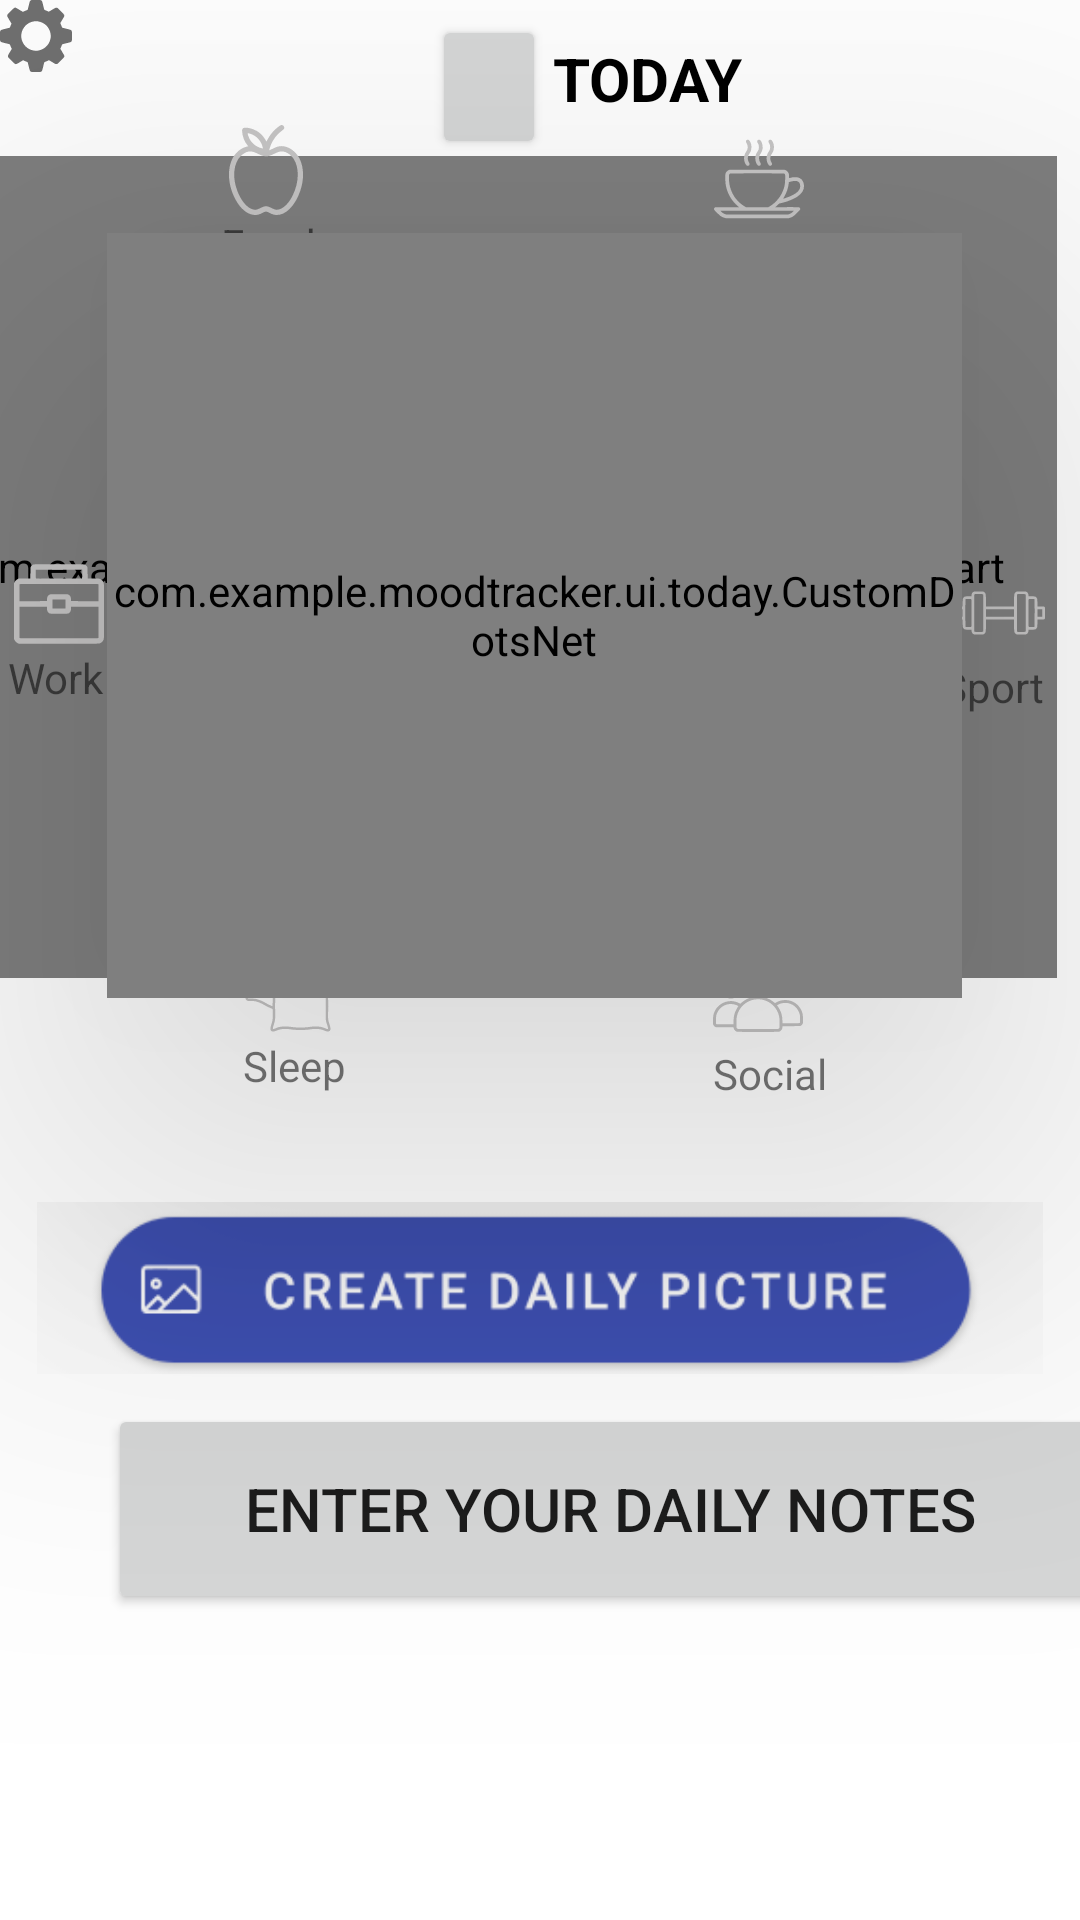

Write the Android layout XML for this screen, with the resource values it uses.
<!-- AndroidManifest.xml: application theme Theme.MoodTracker -->
<!-- res/layout/fragment_today.xml -->
<?xml version="1.0" encoding="utf-8"?>
<androidx.constraintlayout.widget.ConstraintLayout xmlns:android="http://schemas.android.com/apk/res/android"
    xmlns:app="http://schemas.android.com/apk/res-auto"
    xmlns:tools="http://schemas.android.com/tools"
    android:layout_width="match_parent"
    android:layout_height="match_parent"
    tools:context=".ui.today.TodayFragment">

    <Button
        android:id="@+id/dailynotes"
        android:layout_width="335dp"
        android:layout_height="70dp"
        android:layout_marginStart="36dp"
        android:layout_marginTop="468dp"
        android:text="@string/daily_notes"
        android:textSize="20sp"
        app:cornerRadius="30dp"
        app:icon="@drawable/ic_pencil"
        app:iconPadding="8dp"
        app:layout_constraintStart_toStartOf="parent"
        app:layout_constraintTop_toTopOf="parent" />

    <Button
        android:id="@+id/colorPicker"
        android:layout_width="38dp"
        android:layout_height="48dp"
        android:layout_marginStart="144dp"
        android:layout_marginTop="5dp"
        android:onClick="onClickColorButton"
        android:shape="oval"
        app:cornerRadius="70dp"
        app:icon="@drawable/ic_pencil"
        app:iconGravity="textStart"
        app:iconPadding="0dp"
        app:layout_constraintStart_toStartOf="parent"
        app:layout_constraintTop_toTopOf="parent"
        tools:ignore="SpeakableTextPresentCheck" />


    <com.example.moodtracker.ui.today.CustomActivityChart
        android:id="@+id/customActivityChart"
        android:layout_width="386dp"
        android:layout_height="274dp"
        android:layout_marginTop="52dp"
        android:layout_marginRight="40dp"
        android:visibility="visible"
        app:layout_constraintEnd_toEndOf="parent"
        app:layout_constraintHorizontal_bias="0.52"
        app:layout_constraintLeft_toLeftOf="parent"
        app:layout_constraintStart_toStartOf="parent"
        app:layout_constraintTop_toTopOf="parent" />

    <com.example.moodtracker.ui.today.CustomDotsNet
        android:id="@+id/customDotsnet"
        android:layout_width="285dp"
        android:layout_height="255dp"
        android:translationZ="90dp"
        android:visibility="visible"
        app:layout_constraintBottom_toBottomOf="parent"
        app:layout_constraintCircle="@id/customActivityChart"
        app:layout_constraintCircleRadius="25dp"
        app:layout_constraintCircleAngle="130"
        app:layout_constraintLeft_toLeftOf="parent"
        app:layout_constraintTop_toTopOf="parent"
        app:layout_constraintVertical_bias="0.143" />

    <ImageView
        android:id="@+id/icon_food"
        android:layout_width="30dp"
        android:layout_height="30dp"
        android:layout_marginTop="5dp"
        app:layout_constraintBottom_toTopOf="@+id/customDotsnet"
        app:layout_constraintCircle="@id/customActivityChart"
        app:layout_constraintCircleAngle="332"
        app:layout_constraintCircleRadius="150dp"
        app:layout_constraintEnd_toEndOf="parent"
        app:layout_constraintHorizontal_bias="0.314"
        app:layout_constraintStart_toStartOf="parent"
        app:layout_constraintTop_toTopOf="parent"
        app:layout_constraintVertical_bias="0.857"
        app:srcCompat="@drawable/ic_apple"
        tools:ignore="MissingConstraints" />

    <ImageView
        android:id="@+id/icon_relax"
        android:layout_width="30dp"
        android:layout_height="30dp"
        app:layout_constraintBottom_toTopOf="@+id/customDotsnet"
        app:layout_constraintCircle="@id/customActivityChart"
        app:layout_constraintCircleAngle="36"
        app:layout_constraintCircleRadius="160dp"
        app:layout_constraintTop_toTopOf="parent"
        app:layout_constraintVertical_bias="1.0"
        app:srcCompat="@drawable/ic_coffee_cup"
        tools:ignore="MissingConstraints"
        tools:layout_editor_absoluteX="274dp" />

    <ImageView
        android:id="@+id/icon_sport"
        android:layout_width="30dp"
        android:layout_height="30dp"
        android:layout_marginStart="24dp"
        android:layout_marginTop="40dp"
        app:layout_constraintCircle="@id/customActivityChart"
        app:layout_constraintCircleRadius="175dp"
        app:layout_constraintCircleAngle="95"
        app:srcCompat="@drawable/ic_dumbbell"
        tools:ignore="MissingConstraints" />

    <ImageView
        android:id="@+id/icon_social"
        android:layout_width="30dp"
        android:layout_height="30dp"
        app:layout_constraintCircle="@id/customActivityChart"
        app:layout_constraintCircleAngle="147"
        app:layout_constraintCircleRadius="172dp"
        app:srcCompat="@drawable/ic_people"
        tools:ignore="MissingConstraints"
        tools:layout_editor_absoluteX="274dp"
        tools:layout_editor_absoluteY="255dp" />

    <ImageView
        android:id="@+id/icon_pillow"
        android:layout_width="30dp"
        android:layout_height="30dp"
        app:layout_constraintCircle="@id/customActivityChart"
        app:layout_constraintCircleAngle="204"
        app:layout_constraintCircleRadius="155dp"
        app:srcCompat="@drawable/ic_pillow"
        tools:ignore="MissingConstraints"
        tools:layout_editor_absoluteX="120dp"
        tools:layout_editor_absoluteY="245dp" />

    <ImageView
        android:id="@+id/icon_work"
        android:layout_width="30dp"
        android:layout_height="30dp"
        android:layout_marginStart="24dp"
        android:layout_marginTop="34dp"
        app:layout_constraintCircle="@id/customActivityChart"
        app:layout_constraintCircleRadius="140dp"
        app:layout_constraintCircleAngle="265"
        app:srcCompat="@drawable/ic_work"
        tools:ignore="MissingConstraints" />

    <TextView
        android:id="@+id/textView_work"
        android:layout_width="wrap_content"
        android:layout_height="wrap_content"
        android:text="Work"
        app:layout_constraintTop_toBottomOf="@id/icon_work"
        app:layout_constraintRight_toRightOf="@id/icon_work"
        />

    <TextView
        android:id="@+id/textView_food"
        android:layout_width="wrap_content"
        android:layout_height="wrap_content"
        android:text="@string/name_food"
        app:layout_constraintRight_toRightOf="@id/icon_food"
        app:layout_constraintStart_toStartOf="@+id/icon_food"
        app:layout_constraintTop_toBottomOf="@id/icon_food" />

    <TextView
        android:id="@+id/textView_relax"
        android:layout_width="wrap_content"
        android:layout_height="wrap_content"
        android:text="@string/name_relax"
        app:layout_constraintRight_toRightOf="@id/icon_relax"
        app:layout_constraintStart_toStartOf="@+id/icon_relax"
        app:layout_constraintTop_toBottomOf="@id/icon_relax" />

    <TextView
        android:id="@+id/textView_sport"
        android:layout_width="wrap_content"
        android:layout_height="wrap_content"
        android:text="@string/name_sport"
        tools:layout_editor_absoluteX="350dp"
        tools:layout_editor_absoluteY="165dp"
        app:layout_constraintTop_toBottomOf="@id/icon_sport"
        app:layout_constraintRight_toRightOf="@id/icon_sport"
        />

    <TextView
        android:id="@+id/textView_sleep"
        android:layout_width="wrap_content"
        android:layout_height="wrap_content"
        android:text="@string/name_sleep"
        app:layout_constraintRight_toRightOf="@id/icon_pillow"
        app:layout_constraintStart_toStartOf="@+id/icon_pillow"
        app:layout_constraintTop_toBottomOf="@id/icon_pillow" />

    <TextView
        android:id="@+id/textView_social"
        android:layout_width="wrap_content"
        android:layout_height="wrap_content"
        android:text="@string/name_social"
        app:layout_constraintRight_toRightOf="@id/icon_social"
        app:layout_constraintStart_toStartOf="@+id/icon_social"
        app:layout_constraintTop_toBottomOf="@id/icon_social" />

    <ImageButton
        android:id="@+id/imageButton"
        android:layout_width="wrap_content"
        android:layout_height="wrap_content"
        android:background="@color/white"
        app:srcCompat="@drawable/ic_settings"
        tools:ignore="MissingConstraints"
        tools:layout_editor_absoluteX="13dp"
        tools:layout_editor_absoluteY="64dp" />

    <TextView
        android:id="@+id/whichDay"
        android:layout_width="wrap_content"
        android:layout_height="wrap_content"
        android:text="@string/today"
        android:textColor="#000000"
        android:textSize="20sp"
        android:textStyle="bold"
        app:layout_constraintBottom_toTopOf="@+id/customActivityChart"
        app:layout_constraintEnd_toEndOf="parent"
        app:layout_constraintHorizontal_bias="0.02"
        app:layout_constraintStart_toEndOf="@+id/colorPicker"
        app:layout_constraintTop_toTopOf="parent" />

    <ImageButton
        android:id="@+id/dailypicture"
        android:layout_width="wrap_content"
        android:layout_height="wrap_content"
        android:adjustViewBounds="true"
        android:backgroundTint="@color/white"
        android:scaleType="fitCenter"
        android:src="@drawable/dailypicturebutton"
        app:layout_constraintBottom_toTopOf="@+id/dailynotes"
        app:layout_constraintEnd_toEndOf="parent"

        app:layout_constraintLeft_toLeftOf="parent"
        app:layout_constraintRight_toRightOf="parent"
        app:layout_constraintStart_toStartOf="parent"
        app:layout_constraintTop_toBottomOf="@+id/customActivityChart"
        app:layout_constraintVertical_bias="1.0" />


</androidx.constraintlayout.widget.ConstraintLayout>
<!-- resources referenced by this layout -->
<resources>
  <color name="white">#FFFFFFFF</color>
  <!-- drawable ic_pencil (drawable) -->
  <vector android:height="24dp" android:viewportHeight="512"
      android:viewportWidth="512" android:width="24dp" xmlns:android="http://schemas.android.com/apk/res/android">
      <path android:fillColor="#FFFFFF"
          android:pathData="M409,2.9c-12.4,4 -15.6,6.4 -39,29.7l-22.5,22.4 54.7,54.7 54.8,54.8 21.1,-21c22.5,-22.4 27.7,-29 31,-39.4 4.5,-14.6 3.5,-28 -3.3,-42.1 -3.8,-8 -5.2,-9.7 -25.7,-30.1 -23,-23 -27,-25.9 -40.1,-29.4 -7.7,-2.1 -24.1,-1.9 -31,0.4z" android:strokeColor="#00000000"/>
      <path android:fillColor="#FFFFFF"
          android:pathData="M174.3,228.3l-142.2,142.2 -16.2,65c-11.9,47.7 -16.1,65.8 -15.5,67.8 0.9,3.6 4.6,7.4 8.1,8.3 2.7,0.7 127.6,-29.6 132.5,-32.2 1.4,-0.7 66.1,-64.9 143.8,-142.6l141.2,-141.3 -54.8,-54.8 -54.7,-54.7 -142.2,142.3z" android:strokeColor="#00000000"/>
  </vector>
  <!-- drawable ic_work (drawable) -->
  <vector android:height="40dp" android:viewportHeight="512"
      android:viewportWidth="512" android:width="40dp" xmlns:android="http://schemas.android.com/apk/res/android">
      <path android:fillColor="#C7C6C6"
          android:pathData="M108.5,31.9c-5,2.2 -9.9,7 -12.8,12.5 -2.1,3.9 -2.2,5.3 -2.5,35.3l-0.3,31.2 -33.2,0.3 -33.2,0.3 -5.7,2.7c-7.1,3.3 -13.8,10.1 -17.5,17.6l-2.8,5.7 0,159 0,159 2.9,5.9c3.7,7.6 10.1,14 17.4,17.4l5.7,2.7 228,0.3c203.9,0.2 228.4,-0 232.6,-1.3 11,-3.7 19.5,-12.5 23,-23.6 1.8,-5.8 1.9,-12.2 1.9,-160.4 0,-148.2 -0.1,-154.6 -1.9,-160.4 -3.4,-11 -11,-19 -22,-23.1 -4.7,-1.8 -7.8,-2 -37,-2l-32,-0 -0.3,-31.3c-0.3,-30 -0.4,-31.4 -2.5,-35.3 -2.9,-5.5 -7.8,-10.3 -12.8,-12.5 -3.8,-1.8 -10.7,-1.9 -147.5,-1.9 -136.8,-0 -143.7,0.1 -147.5,1.9zM387.8,85.7l-0.3,24.8 -131.5,-0 -131.5,-0 -0.3,-24.8 -0.2,-24.7 132,-0 132,-0 -0.2,24.7zM480,143.9c0.6,1.3 1,18.5 1,49l0,47.1 -78.3,-0.2 -78.2,-0.3 -0.5,-11c-0.6,-12.1 -1.7,-15.1 -7.4,-20.8 -1.8,-1.8 -5,-4.2 -7.2,-5.3 -3.7,-1.8 -6.4,-1.9 -53.4,-1.9 -47,-0 -49.7,0.1 -53.4,1.9 -2.2,1.1 -5.4,3.5 -7.2,5.3 -5.7,5.7 -6.8,8.7 -7.4,20.8l-0.5,11 -78.2,0.3 -78.3,0.2 0,-47.1c0,-30.5 0.4,-47.7 1,-49 1.1,-1.9 4.6,-1.9 224,-1.9 219.4,-0 222.9,-0 224,1.9zM293,256l0,25 -37,-0 -37,-0 0,-25 0,-25 37,-0 37,-0 0,25zM188,281.7c0,12.3 1.5,16.7 7.2,22.5 7.6,7.6 5.4,7.3 60.8,7.3 55.4,-0 53.2,0.3 60.8,-7.3 5.7,-5.8 7.2,-10.2 7.2,-22.5l0,-10.7 78.5,-0 78.5,-0 0,88.1c0,58.8 -0.3,88.7 -1,90 -1.1,1.9 -4.6,1.9 -224,1.9 -219.4,-0 -222.9,-0 -224,-1.9 -0.7,-1.3 -1,-31.2 -1,-90l0,-88.1 78.5,-0 78.5,-0 0,10.7z" android:strokeColor="#00000000"/>
  </vector>
  <string name="daily_notes">ENTER YOUR DAILY NOTES</string>
  <string name="name_food">Food</string>
  <string name="name_relax">Relax</string>
  <string name="name_sleep">Sleep</string>
  <string name="name_social">Social</string>
  <string name="name_sport">Sport</string>
  <string name="today">TODAY</string>
  <style name="Theme.MoodTracker" parent="Theme.MaterialComponents.DayNight.DarkActionBar">
          
          <item name="colorPrimary">@color/purple_500</item>
          <item name="colorPrimaryVariant">@color/purple_700</item>
          <item name="colorOnPrimary">@color/white</item>
          
          <item name="colorSecondary">@color/teal_200</item>
          <item name="colorSecondaryVariant">@color/teal_700</item>
          <item name="colorOnSecondary">@color/black</item>
          
          <item name="android:statusBarColor" tools:targetApi="l">?attr/colorPrimaryVariant</item>
          
      </style>
  <color name="purple_500">#3F51B5</color>
  <color name="purple_700">#303F9F</color>
  <color name="teal_200">#FF03DAC5</color>
  <color name="teal_700">#FF018786</color>
  <color name="black">#FF000000</color>
</resources>
